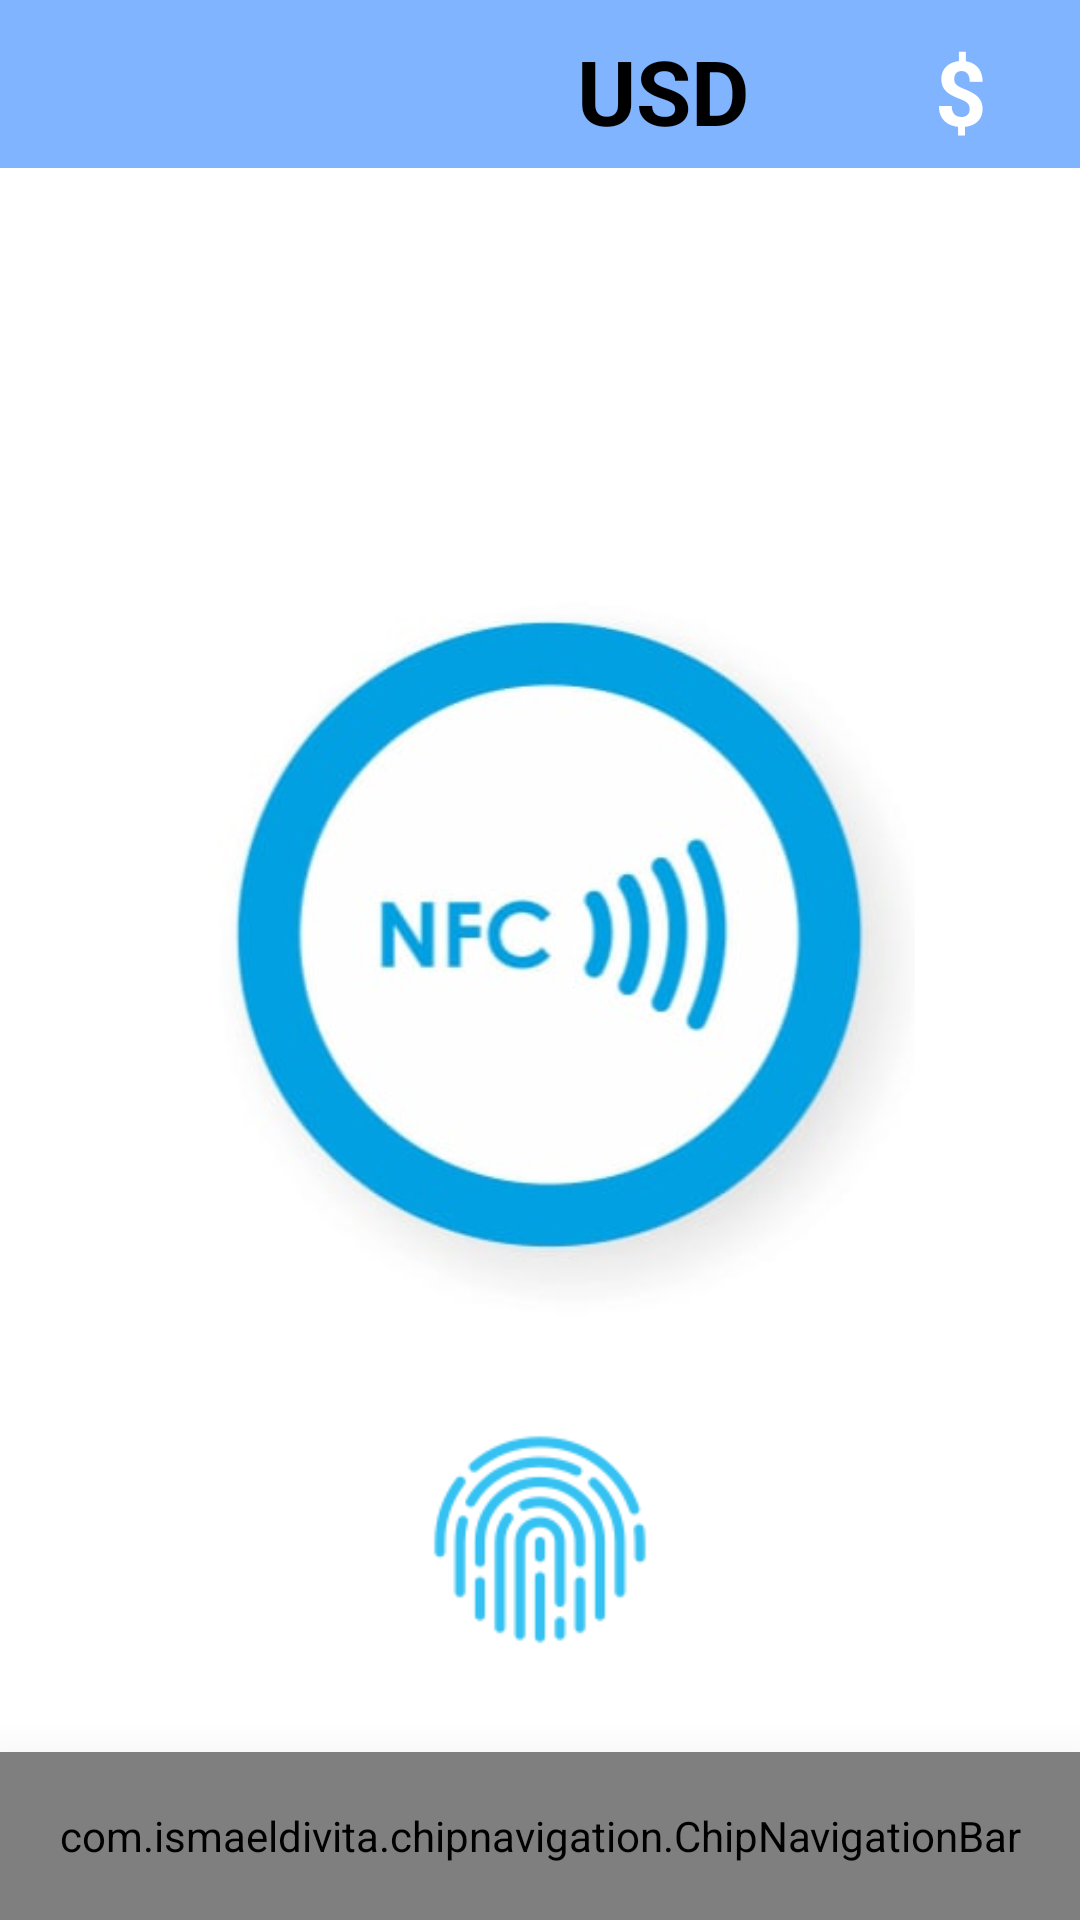

Here is an Android app screen rendered from its layout file. Give the layout XML and the strings, colors and styles it references.
<!-- AndroidManifest.xml: application theme Theme.Ticket -->
<!-- res/layout/activity_main.xml -->
<?xml version="1.0" encoding="utf-8"?>
<androidx.constraintlayout.widget.ConstraintLayout xmlns:android="http://schemas.android.com/apk/res/android"
    xmlns:app="http://schemas.android.com/apk/res-auto"
    xmlns:tools="http://schemas.android.com/tools"
    android:layout_width="match_parent"
    android:layout_height="match_parent"
    tools:ignore="ContentDescription,HardcodedText"
    tools:context=".MainActivity">


    
 

    <LinearLayout
        android:layout_width="match_parent"
        android:layout_height="?actionBarSize"
        app:layout_constraintTop_toTopOf="parent"
        android:gravity="center"
        android:orientation="horizontal"
        android:paddingTop="10dp"
        android:paddingBottom="10dp"
        android:background="#80B4FF">
    <ImageView
        android:id="@+id/visa_img"
        android:layout_width="100dp"
        android:layout_height="40dp"
        android:scaleType="center"
        android:padding="10dp"
        android:layout_weight="1"
        android:src="@drawable/visa_ic"/>
    <TextView
        android:id="@+id/usd"
        android:layout_width="wrap_content"
        android:layout_height="wrap_content"
        android:text="@string/usd"
        android:textColor="@color/black"
        android:textSize="30sp"
        android:layout_weight="1"
        android:gravity="center"
        android:textStyle="bold"/>
    <TextView
        android:id="@+id/money_txt"
        android:layout_width="wrap_content"
        android:layout_height="wrap_content"
        android:text="$"
        android:textSize="30sp"
        android:textStyle="bold"
        android:layout_weight="1"
        android:gravity="center"
        android:textColor="@color/white"/>
    </LinearLayout>


   <ImageView
      android:id="@+id/finger_print"
       android:layout_width="100dp"
       android:layout_height="100dp"
      app:layout_constraintBottom_toTopOf="@id/chip_bottom"
      app:layout_constraintLeft_toLeftOf="parent"
      app:layout_constraintRight_toRightOf="parent"
      android:src="@drawable/fingerprint"
      android:padding="10dp"
       android:layout_marginBottom="20dp"/>

    <ImageView
        android:id="@+id/nfc_img"
        android:layout_width="250dp"
        android:layout_height="250dp"
        app:layout_constraintTop_toTopOf="parent"
        app:layout_constraintBottom_toBottomOf="parent"
        app:layout_constraintLeft_toLeftOf="parent"
        app:layout_constraintRight_toRightOf="parent"
        android:src="@drawable/main_image"
        android:scaleType="centerCrop"/>

    <ProgressBar
        android:id="@+id/progress_pay"
        android:layout_width="100dp"
        android:layout_height="100dp"
        app:layout_constraintTop_toTopOf="parent"
        app:layout_constraintBottom_toBottomOf="parent"
        app:layout_constraintLeft_toLeftOf="parent"
        app:layout_constraintRight_toRightOf="parent"
        android:visibility="gone"
        android:progressDrawable="@drawable/progress_pay"
        style="@style/Widget.AppCompat.ProgressBar"/>

    <com.ismaeldivita.chipnavigation.ChipNavigationBar
        android:id="@+id/chip_bottom"
        android:layout_width="match_parent"
        android:layout_height="?actionBarSize"
        app:layout_constraintBottom_toBottomOf="parent"
        android:elevation="25dp"
        app:cnb_menuResource="@menu/bottom_menu"
        android:foregroundGravity="center"
        android:background="#80B4FF"/>

</androidx.constraintlayout.widget.ConstraintLayout>
<!-- resources referenced by this layout -->
<resources>
  <!-- drawable fingerprint: png bitmap (drawable, 5668 bytes) -->
  <!-- drawable main_image: jpg bitmap (drawable, 13622 bytes) -->
  <!-- drawable progress_pay (drawable) -->
  <?xml version="1.0" encoding="utf-8"?>
  <layer-list xmlns:android="http://schemas.android.com/apk/res/android">
      <item android:id="@+id/back">
          <shape android:shape="rectangle">
              <corners android:radius="6dp"/>
              <solid android:color="#fff"/>
              <stroke android:color="#0068FF"
                  android:width="2dp"/>
          </shape>
      </item>
      <item android:id="@+id/prog">
          <scale android:scaleWidth="100%">
              <shape android:shape="rectangle">
                  <corners android:radius="6dp"/>
                  <solid android:color="#0068FF"/>
              </shape>
          </scale>
      </item>
  </layer-list>
  <string name="usd">USD</string>
  <style name="Theme.Ticket" parent="Theme.MaterialComponents.DayNight.NoActionBar">
          
          <item name="colorPrimary">@color/purple_500</item>
          <item name="colorPrimaryVariant">#80B4FF</item>
          <item name="colorOnPrimary">@color/white</item>
          
          <item name="colorSecondary">@color/teal_200</item>
          <item name="colorSecondaryVariant">@color/teal_700</item>
          <item name="colorOnSecondary">@color/black</item>
          
          <item name="android:statusBarColor" tools:targetApi="l">?attr/colorPrimaryVariant</item>
          <item name="android:windowFullscreen">true</item>
          
      </style>
  <!-- not gathered from this repository: default colours our renderer supplied (Android Studio template values) -->
  <color name="purple_500">#FF6200EE</color>
  <color name="teal_200">#FF03DAC5</color>
  <color name="teal_700">#FF018786</color>
  <color name="black">#FF000000</color>
  <color name="white">#FFFFFFFF</color>
</resources>
